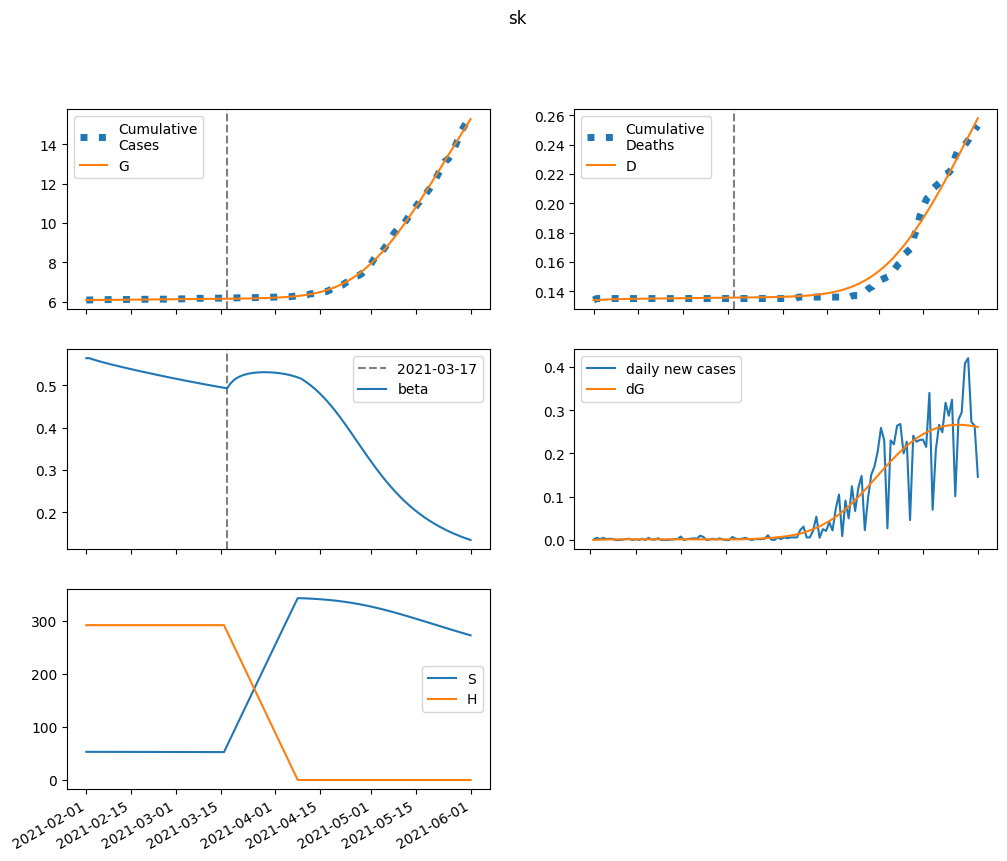

Values plotted in this chart, from the file beside it:
series, 2021-02-01, 2021-02-02, 2021-02-03, 2021-02-04, 2021-02-05, 2021-02-06, 2021-02-07, 2021-02-08, 2021-02-09, 2021-02-10, 2021-02-11, 2021-02-12, 2021-02-13, 2021-02-14, 2021-02-15, 2021-02-16, 2021-02-17, 2021-02-18, 2021-02-19, 2021-02-20, 2021-02-21, 2021-02-22, 2021-02-23
S, 53180, 53165, 53150, 53137, 53124, 53111, 53099, 53087, 53075, 53063, 53051, 53040, 53028, 53017, 53005, 52994, 52983, 52971, 52960, 52949, 52938, 52926, 52915
E, 0.0, 15.66, 26.91, 35, 40.83, 45.03, 48.05, 50.23, 51.79, 52.91, 53.7, 54.26, 54.65, 54.9, 55.06, 55.15, 55.19, 55.19, 55.15, 55.09, 55.01, 54.92, 54.81
I, 45.96, 34.06, 25.7, 19.84, 15.74, 12.87, 10.87, 9.477, 8.51, 7.839, 7.376, 7.056, 6.835, 6.683, 6.578, 6.505, 6.453, 6.416, 6.389, 6.367, 6.349, 6.334, 6.32
A, 272.6, 261.7, 253.9, 248.5, 244.7, 242.1, 240.3, 239.2, 238.4, 238, 237.7, 237.7, 237.7, 237.8, 237.9, 238.1, 238.2, 238.4, 238.6, 238.7, 238.8, 238.9, 239
IH, 0.0, 4.647, 5.675, 5.324, 4.562, 3.782, 3.117, 2.596, 2.205, 1.919, 1.714, 1.569, 1.467, 1.395, 1.346, 1.311, 1.287, 1.271, 1.259, 1.25, 1.244, 1.239, 1.236
IN, 7.26, 13.32, 16.51, 17.84, 18.03, 17.55, 16.69, 15.65, 14.57, 13.51, 12.52, 11.62, 10.82, 10.12, 9.504, 8.977, 8.524, 8.138, 7.81, 7.531, 7.295, 7.096, 6.926
D, 134.0, 134.0, 134.1, 134.2, 134.3, 134.4, 134.5, 134.6, 134.6, 134.7, 134.7, 134.8, 134.8, 134.8, 134.9, 134.9, 134.9, 134.9, 135, 135, 135, 135, 135.1
R, 0.0, 12.1, 27.08, 42.79, 58.32, 73.36, 87.82, 101.7, 115.2, 128.2, 140.9, 153.3, 165.5, 177.6, 189.4, 201.2, 212.9, 224.4, 235.9, 247.4, 258.8, 270.2, 281.5
G, 6090, 6090, 6090, 6091, 6092, 6094, 6095, 6096, 6098, 6099, 6101, 6102, 6104, 6106, 6107, 6109, 6111, 6112, 6114, 6115, 6117, 6119, 6120
H, 292217, 292217, 292217, 292217, 292217, 292217, 292217, 292217, 292217, 292217, 292217, 292217, 292217, 292217, 292217, 292217, 292217, 292217, 292217, 292217, 292217, 292217, 292217
beta, 0.5644, 0.5644, 0.5618, 0.5594, 0.5572, 0.5551, 0.5531, 0.5511, 0.5492, 0.5474, 0.5455, 0.5437, 0.5419, 0.5402, 0.5384, 0.5367, 0.535, 0.5333, 0.5316, 0.53, 0.5283, 0.5267, 0.5251
